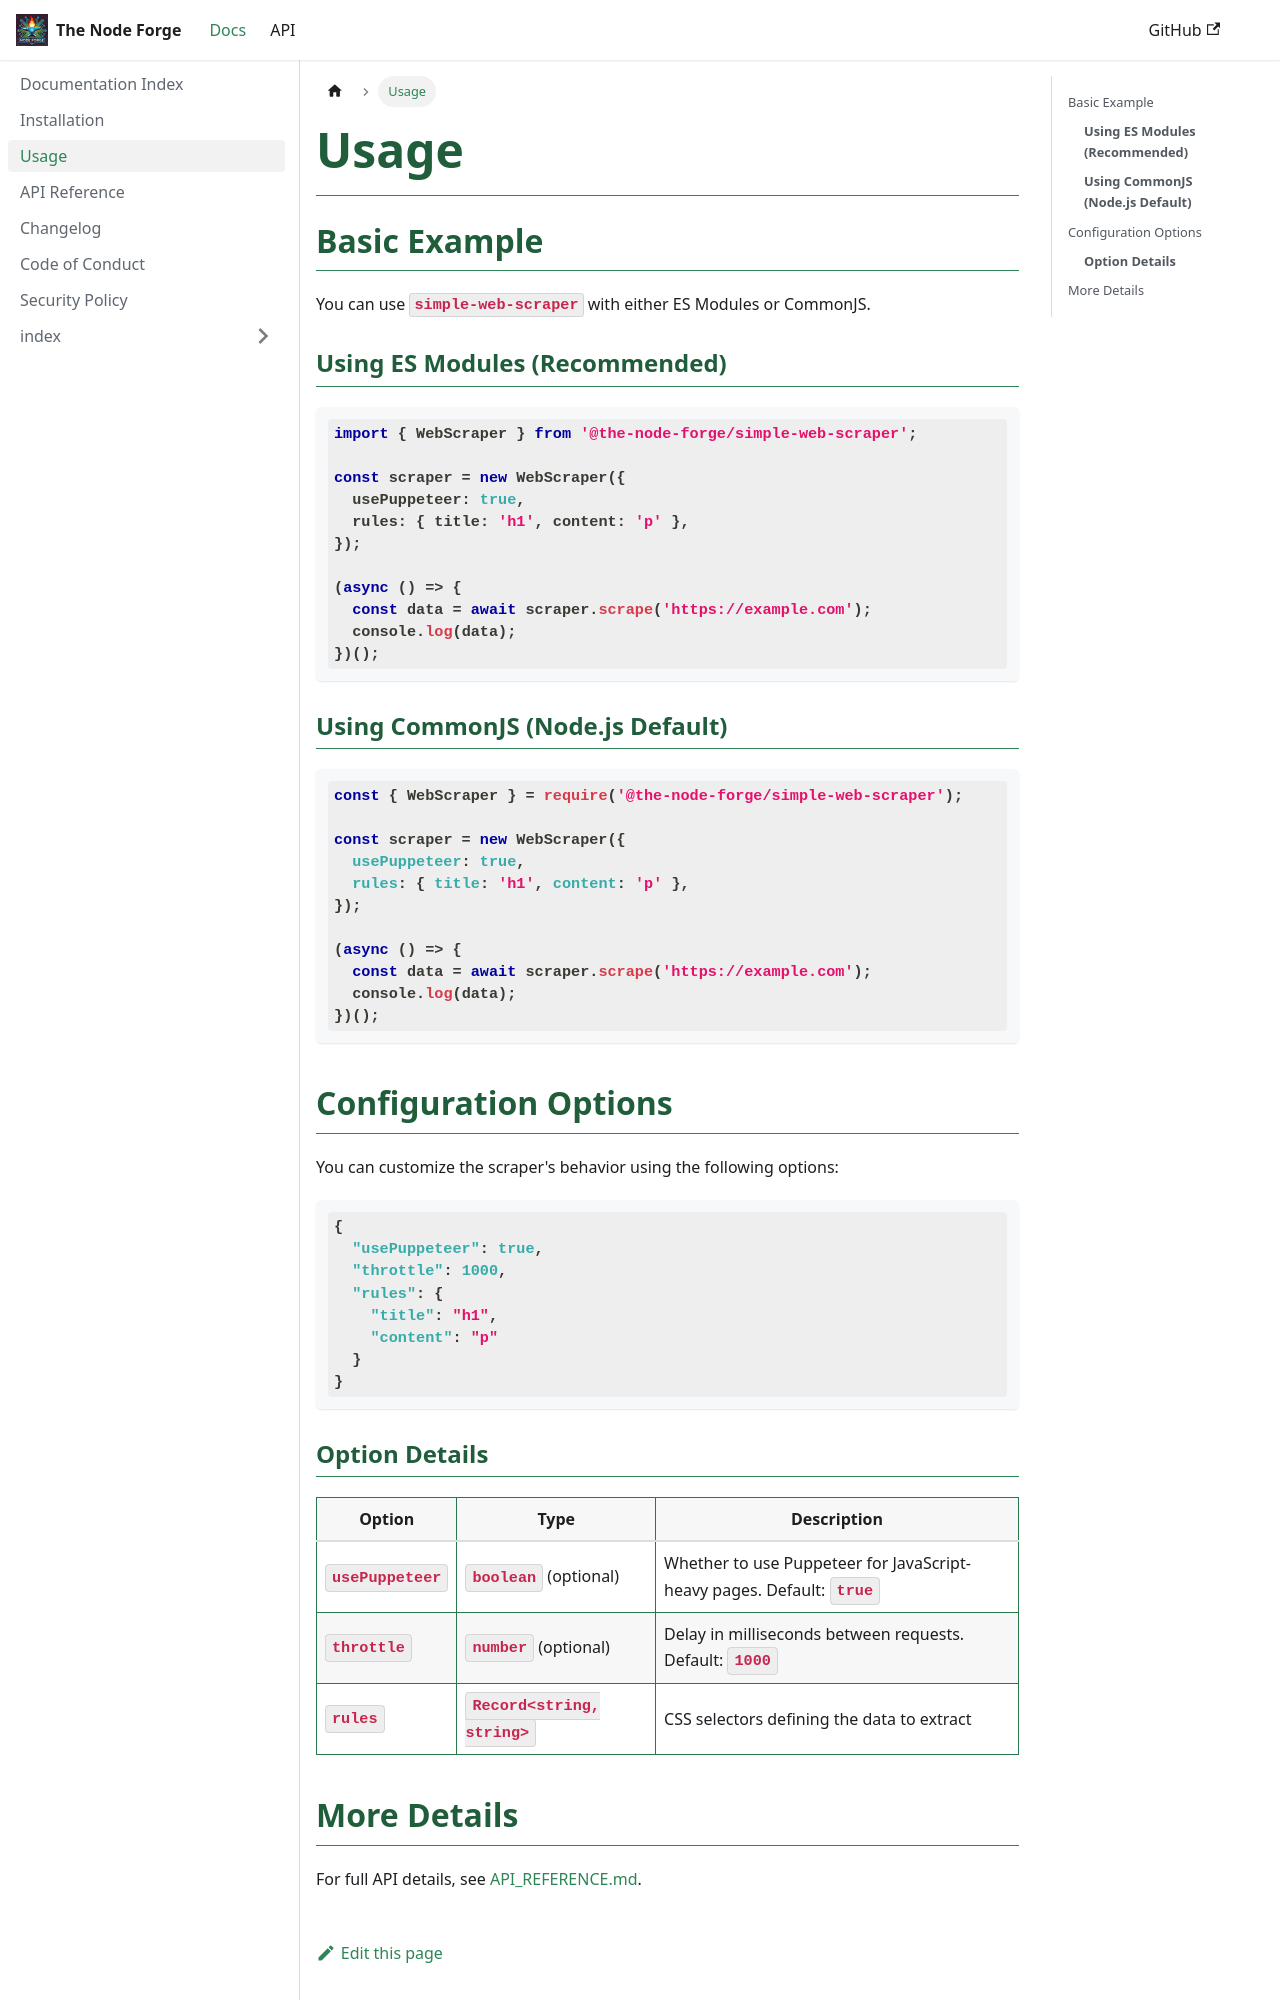

repository: The-Node-Forge/simple-web-scraper · page: docs/USAGE.html · generator: docusaurus

---
title: Usage
description: Basic examples and configuration for Simple Web Scraper.
sidebar_position: 3
---

## Basic Example

You can use `simple-web-scraper` with either ES Modules or CommonJS.

### **Using ES Modules (Recommended)**

```typescript
import { WebScraper } from '@the-node-forge/simple-web-scraper';

const scraper = new WebScraper({
  usePuppeteer: true,
  rules: { title: 'h1', content: 'p' },
});

(async () => {
  const data = await scraper.scrape('https://example.com');
  console.log(data);
})();
```

### **Using CommonJS (Node.js Default)**

```javascript
const { WebScraper } = require('@the-node-forge/simple-web-scraper');

const scraper = new WebScraper({
  usePuppeteer: true,
  rules: { title: 'h1', content: 'p' },
});

(async () => {
  const data = await scraper.scrape('https://example.com');
  console.log(data);
})();
```

## Configuration Options

You can customize the scraper's behavior using the following options:

```json
{
  "usePuppeteer": true,
  "throttle": 1000,
  "rules": {
    "title": "h1",
    "content": "p"
  }
}
```
